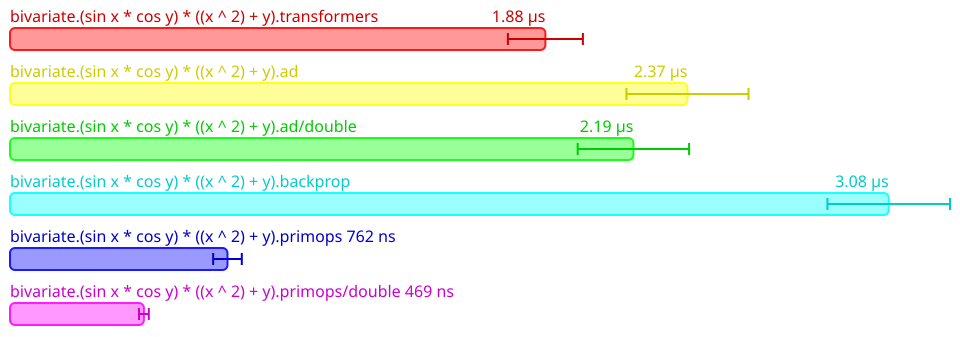

Source data for this figure (header and first rows):
Name, Mean (ps), 2*Stdev (ps), Allocated, Copied, Peak Memory
All.bivariate.(sin x * cos y) * ((x ^ 2)…, 1876583, 131468, 3056, 0, 35651584
All.bivariate.(sin x * cos y) * ((x ^ 2)…, 2374602, 213954, 4855, 0, 35651584
All.bivariate.(sin x * cos y) * ((x ^ 2)…, 2185096, 195230, 4868, 0, 35651584
All.bivariate.(sin x * cos y) * ((x ^ 2)…, 3080050, 214794, 8945, 0, 35651584
All.bivariate.(sin x * cos y) * ((x ^ 2)…, 762311, 50176, 1528, 0, 35651584
All.bivariate.(sin x * cos y) * ((x ^ 2)…, 469310, 17170, 1654, 0, 35651584
